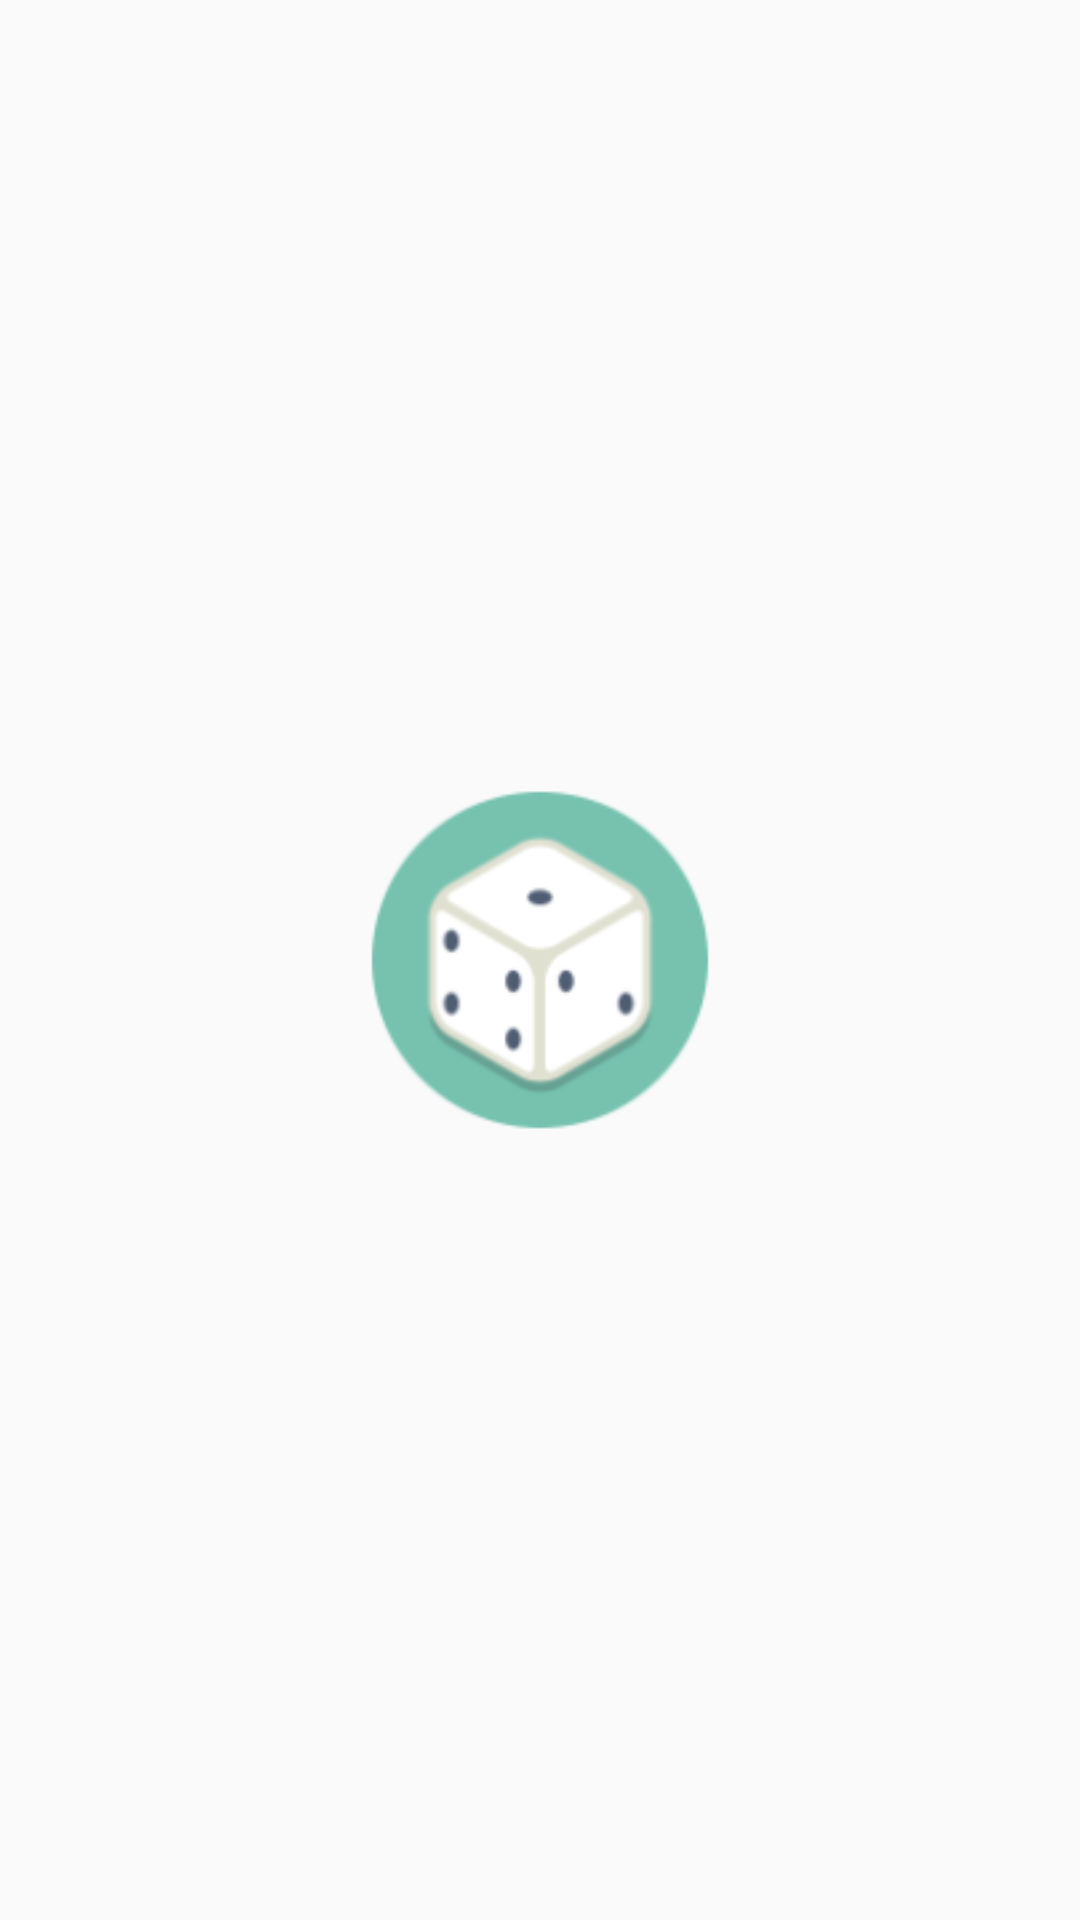

Write the Android layout XML for this screen, with the resource values it uses.
<!-- AndroidManifest.xml: application theme AppTheme -->
<!-- res/layout/activity_splash.xml -->
<?xml version="1.0" encoding="utf-8"?>
<android.support.constraint.ConstraintLayout xmlns:android="http://schemas.android.com/apk/res/android"
    xmlns:app="http://schemas.android.com/apk/res-auto"
    xmlns:tools="http://schemas.android.com/tools"
    android:layout_width="match_parent"
    android:layout_height="match_parent"
    tools:context=".SplashActivity">

    <ImageView
        android:id="@+id/ivLogo"
        android:layout_width="128dp"
        android:layout_height="128dp"
        android:layout_marginBottom="8dp"
        android:layout_marginEnd="8dp"
        android:layout_marginStart="8dp"
        android:layout_marginTop="8dp"
        app:layout_constraintBottom_toBottomOf="parent"
        app:layout_constraintEnd_toEndOf="parent"
        app:layout_constraintStart_toStartOf="parent"
        app:layout_constraintTop_toTopOf="parent"
        app:srcCompat="@mipmap/ic_launcher" />
</android.support.constraint.ConstraintLayout>
<!-- resources referenced by this layout -->
<resources>
  <!-- mipmap ic_launcher: png bitmap (mipmap-hdpi, 2714 bytes) -->
  <style name="AppTheme" parent="Theme.AppCompat.Light.DarkActionBar">
          
          <item name="colorPrimary">@color/colorPrimary</item>
          <item name="colorPrimaryDark">@color/colorPrimaryDark</item>
          <item name="colorAccent">@color/colorAccent</item>
      </style>
  <color name="colorPrimary">#00796B</color>
  <color name="colorPrimaryDark">#303F9F</color>
  <color name="colorAccent">#CDDC39</color>
</resources>
